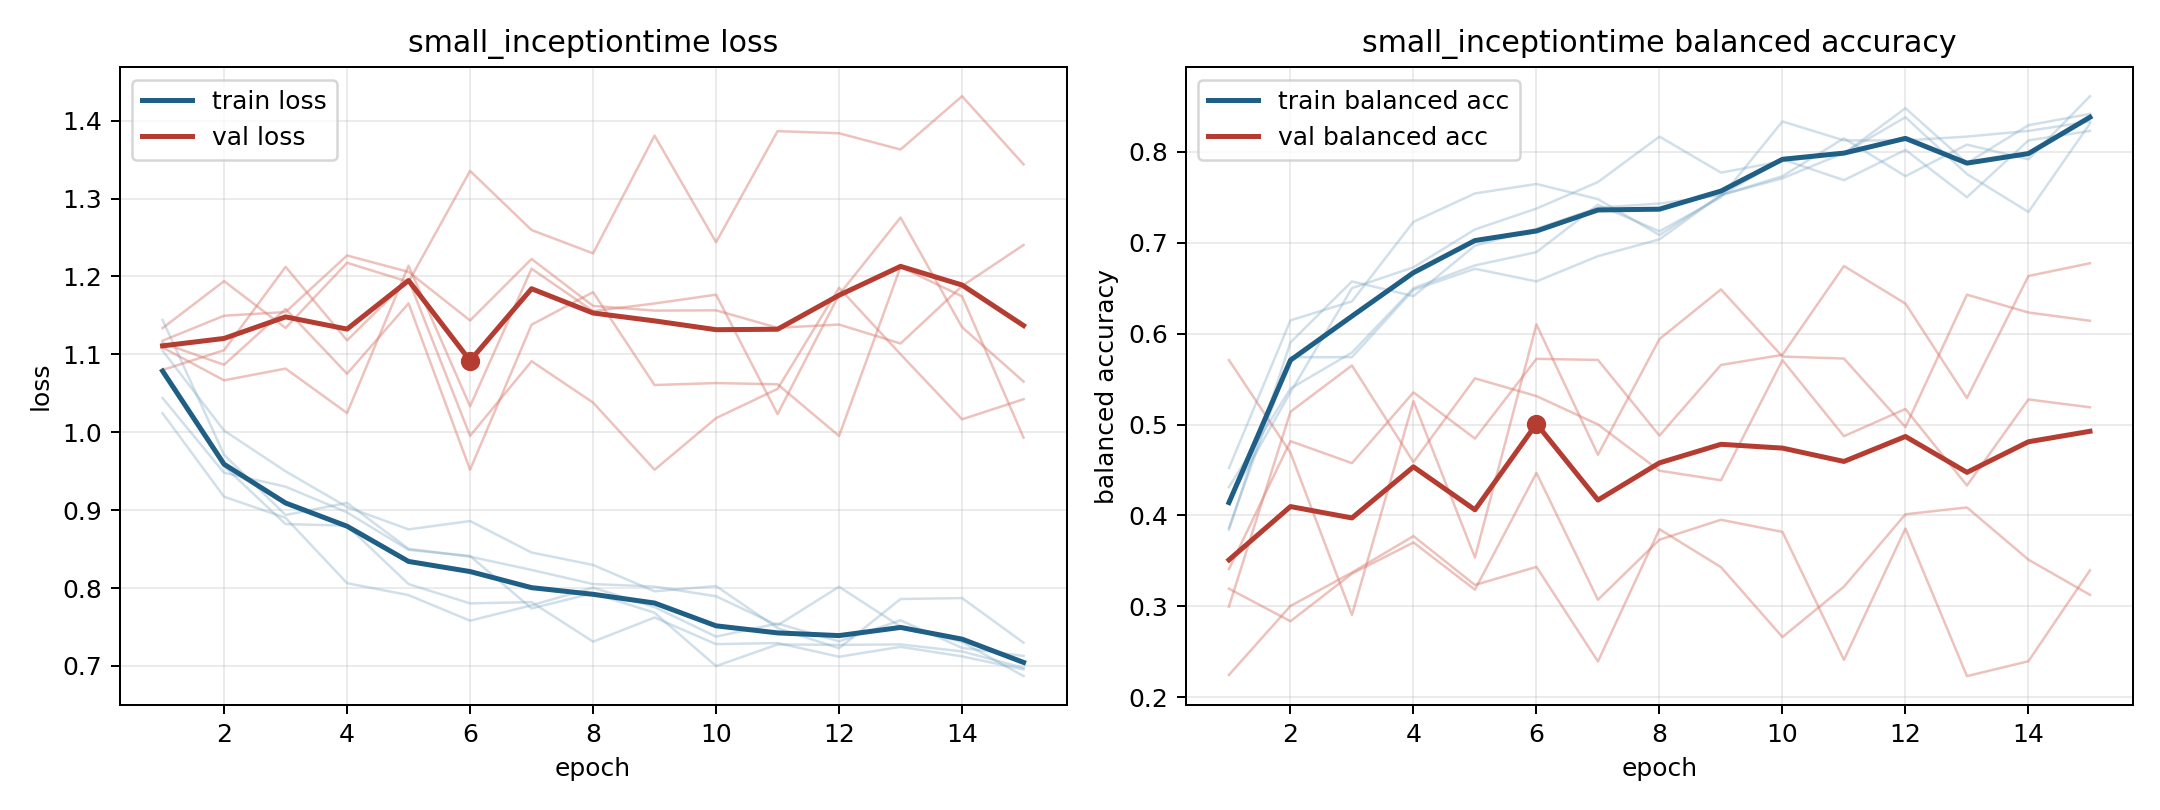

Source data for this figure (header and first rows):
model, fold, epoch, train_loss, train_balanced_accuracy, val_loss, val_balanced_accuracy
small_inceptiontime, 1, 1, 1.044, 0.4313, 1.08, 0.5708
small_inceptiontime, 1, 2, 0.948, 0.5396, 1.105, 0.469
small_inceptiontime, 1, 3, 0.9302, 0.5792, 1.212, 0.2906
small_inceptiontime, 1, 4, 0.8971, 0.65, 1.118, 0.5257
small_inceptiontime, 1, 5, 0.8491, 0.675, 1.196, 0.3538
small_inceptiontime, 1, 6, 0.8412, 0.6896, 0.9954, 0.6101
small_inceptiontime, 1, 7, 0.7739, 0.7417, 1.091, 0.4667
small_inceptiontime, 1, 8, 0.7934, 0.7125, 1.038, 0.594
small_inceptiontime, 1, 9, 0.7684, 0.75, 0.9519, 0.6486
small_inceptiontime, 1, 10, 0.6998, 0.8333, 1.018, 0.5747
small_inceptiontime, 1, 11, 0.7276, 0.8125, 1.056, 0.5726
small_inceptiontime, 1, 12, 0.727, 0.8125, 1.185, 0.4972
small_inceptiontime, 1, 13, 0.7277, 0.8167, 1.1, 0.6428
small_inceptiontime, 1, 14, 0.7187, 0.8229, 1.017, 0.6232
small_inceptiontime, 1, 15, 0.6976, 0.8333, 1.042, 0.6142
small_inceptiontime, 2, 1, 1.144, 0.3843, 1.118, 0.2246
small_inceptiontime, 2, 2, 0.9711, 0.5903, 1.15, 0.3005
small_inceptiontime, 2, 3, 0.8938, 0.6574, 1.154, 0.3372
small_inceptiontime, 2, 4, 0.9094, 0.6412, 1.227, 0.3773
small_inceptiontime, 2, 5, 0.8504, 0.6968, 1.206, 0.3235
small_inceptiontime, 2, 6, 0.8404, 0.7153, 1.143, 0.3435
small_inceptiontime, 2, 7, 0.8233, 0.7384, 1.222, 0.2394
small_inceptiontime, 2, 8, 0.8052, 0.7431, 1.162, 0.3849
small_inceptiontime, 2, 9, 0.8019, 0.7523, 1.156, 0.3432
small_inceptiontime, 2, 10, 0.7895, 0.7731, 1.157, 0.2663
small_inceptiontime, 2, 11, 0.7522, 0.8148, 1.134, 0.3217
small_inceptiontime, 2, 12, 0.8017, 0.7731, 1.138, 0.4013
small_inceptiontime, 2, 13, 0.7506, 0.8079, 1.114, 0.4088
small_inceptiontime, 2, 14, 0.7309, 0.7917, 1.188, 0.3514
small_inceptiontime, 2, 15, 0.687, 0.8611, 1.24, 0.3127
small_inceptiontime, 3, 1, 1.105, 0.3866, 1.115, 0.341
small_inceptiontime, 3, 2, 1.002, 0.5741, 1.087, 0.4817
small_inceptiontime, 3, 3, 0.9499, 0.5741, 1.158, 0.4575
small_inceptiontime, 3, 4, 0.904, 0.6481, 1.075, 0.5354
small_inceptiontime, 3, 5, 0.8754, 0.6713, 1.165, 0.4845
small_inceptiontime, 3, 6, 0.8861, 0.6574, 0.9519, 0.5722
small_inceptiontime, 3, 7, 0.8457, 0.6852, 1.138, 0.5711
small_inceptiontime, 3, 8, 0.8297, 0.7037, 1.18, 0.4878
small_inceptiontime, 3, 9, 0.7958, 0.7523, 1.061, 0.5655
small_inceptiontime, 3, 10, 0.8026, 0.7708, 1.063, 0.5767
small_inceptiontime, 3, 11, 0.7485, 0.7986, 1.062, 0.6743
small_inceptiontime, 3, 12, 0.7227, 0.838, 0.9953, 0.633
small_inceptiontime, 3, 13, 0.786, 0.7755, 1.212, 0.5291
small_inceptiontime, 3, 14, 0.7872, 0.7338, 1.174, 0.6634
small_inceptiontime, 3, 15, 0.7298, 0.831, 0.9931, 0.6774
small_inceptiontime, 4, 1, 1.076, 0.4167, 1.134, 0.3194
small_inceptiontime, 4, 2, 0.9565, 0.5354, 1.194, 0.2836
small_inceptiontime, 4, 3, 0.8822, 0.65, 1.134, 0.336
small_inceptiontime, 4, 4, 0.8801, 0.6729, 1.218, 0.3703
small_inceptiontime, 4, 5, 0.8051, 0.7146, 1.193, 0.3184
small_inceptiontime, 4, 6, 0.7803, 0.7375, 1.336, 0.4468
small_inceptiontime, 4, 7, 0.782, 0.7667, 1.26, 0.3073
small_inceptiontime, 4, 8, 0.7312, 0.8167, 1.23, 0.3733
small_inceptiontime, 4, 9, 0.7622, 0.7771, 1.381, 0.3953
small_inceptiontime, 4, 10, 0.7281, 0.7896, 1.244, 0.3819
small_inceptiontime, 4, 11, 0.7294, 0.7979, 1.387, 0.2412
small_inceptiontime, 4, 12, 0.7119, 0.8479, 1.384, 0.3857
small_inceptiontime, 4, 13, 0.7245, 0.7875, 1.363, 0.2233
small_inceptiontime, 4, 14, 0.7123, 0.8292, 1.431, 0.2397
small_inceptiontime, 4, 15, 0.6956, 0.8417, 1.344, 0.3397
... 15 more rows
